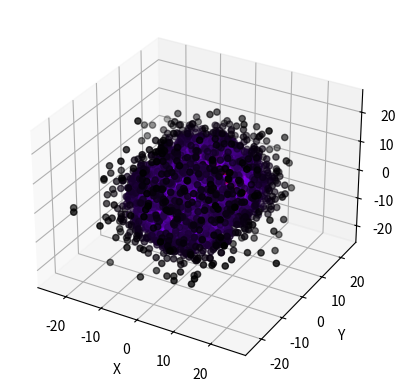

Recreate this plot in Python.
#! atom.py

# System imports
import numpy as np
import math

class Atom:
    def __init__(self, config):
        self.orbital = config['orbital']
        self.n = self.orbital['n']
        self.l = self.orbital['l']
        self.m = self.orbital['m']
        self.N = self.orbital['N']

        self.a0 = 1.0
        self.electron_r = config['electron_r']
        self.hbar = 1
        self.m_e = 1
        self.dt = 0.5
        
        self.particles = np.zeros((self.N), dtype=[('pos', 'f4', (3,)), ('color', 'f4', (4,)), ('vel', 'f4', (3,))])

    def get_orbitals(self):
        return self.n, self.l, self.m, self.N, self.electron_r

    def set_orbitals(self, n, l, m, N=None, electron_r=None):
        """ Update orbital parameters and regenerate particles. """
        self.n = n
        self.l = l
        self.m = m
        self.N = N if N is not None else self.N
        self.electron_r = electron_r if electron_r is not None else self.electron_r
        self.generateParticles()

    def sphericalToCartesian(self, r:np.ndarray, theta:np.ndarray, phi:np.ndarray) -> np.ndarray:
        """
        Convert spherical coordinates (r, theta, phi) to Cartesian coordinates (x, y, z).
        Args:
            r: radial distance
            theta: polar angle (0 to pi)
            phi: azimuthal angle (0 to 2pi)
        Returns:
            numpy array of size (N, 3) Cartesian coordinates.
        """
        return np.stack((
            r * np.sin(theta) * np.cos(phi),
            r * np.cos(theta),
            r * np.sin(theta) * np.sin(phi)),
            axis=-1).astype(np.float32)
            # The axis flip give shape [N, 3] instead of [3, N]

    def sampleR(self) -> np.ndarray:
        # Does not take arrays of n, l, or a0 since math.factorial does not support that.
        # scipy.special.factorial handles arrays, but is slower for large n-l values
        n = self.n
        l = self.l
        a0 = self.a0

        # Setup Variables
        N = 4096
        rMax = 10.0 * n**2 * a0
        r = np.linspace(0, rMax, N, dtype=np.float32)
        rho = 2.0 * r / (n * a0)

        # Associated Laguerre L_{n-l-1}^{2l+1}(rho)
        k = n - l - 1
        alpha = 2 * l + 1
        L = np.ones(N, dtype=np.float32)
        Lm1 = 1.0 + alpha - rho
        if k == 1: L = Lm1
        elif k > 1:
            Lm2 = np.ones(N, dtype=np.float32)
            for i in range(2, k + 1):
                L = ((2 * i - 1 + alpha - rho) * Lm1 - (i - 1 + alpha) * Lm2) / i
                Lm2, Lm1 = Lm1, L
        
        # norm is a scalar based on orbitals and may be calculated for multiple functions at once and saved as self.norm
        # norm = (2/(n*a0))**3 * math.factorial(n-l-1) / (2*n*math.factorial(n+l))
        # L and R are arrays of shape (N,), and numpy handles the operations correctly.
        R = np.sqrt(self.norm) * np.exp(-rho / 2.0) * rho**l * L

        pdf = R**2 * r**2
        cdf = np.cumsum(pdf)
        cdf /= cdf[-1]

        # u = random number in [0, 1] for each particle, shape (N,)
        rng = np.random.default_rng()
        u = rng.random(size=self.N, dtype=np.float32)
        idx = np.searchsorted(cdf, u)
        return idx * (rMax / (N - 1))
        # Option: return np.interp(rng.random(N), cdf, r)

    def sampleTheta(self) -> np.ndarray:
        l = self.l
        m = self.m

        N = 2048
        dtheta = np.pi / (N - 1)
        theta = np.linspace(0, np.pi, N, dtype=np.float32)
        x = np.cos(theta)
        
        Pmm = np.ones(N, dtype=np.float32)
        if m > 0:
            somx2 = np.sqrt((1-x)*(1+x))
            fact = 1
            for _ in range(1, m + 1):
                Pmm *= -fact * somx2
                fact += 2

        if l == m:
            Plm = Pmm
        else:
            Pm1m = x * (2 * m + 1) * Pmm
            if l != m + 1:
                for ll in range(m + 2, l + 1):
                    Pll = ((2 * ll - 1) * x * Pm1m - (ll + m - 1) * Pmm) / (ll - m)
                    Pmm, Pm1m = Pm1m, Pll
            Plm = Pm1m

        pdf = np.sin(theta) * Plm**2
        cdf = np.cumsum(pdf)
        cdf /= cdf[-1]

        rng = np.random.default_rng()
        u = rng.random(size=self.N, dtype=np.float32)
        idx = np.searchsorted(cdf, u)
        return idx * dtheta
        # Option B (smoother interpolation for 3D): return np.interp(rng.random(self.N), cdf, theta)
    
    def samplePhi(self) -> np.ndarray:
        rng = np.random.default_rng()
        return 2 * math.pi * rng.random(size=self.N, dtype=np.float32)

    def heatmap_fire(self, values) -> np.ndarray:
        values = np.clip(values, 0.0, 1.0)

        colors = np.array([
                [0.0, 0.0, 0.0, 1],  # 0.0 Black
                [0.5, 0.0, 0.99, 1], # 0.2 Dark Purple
                [0.8, 0.0, 0.0, 1],  # 0.4 Deep Red
                [1.0, 0.5, 0.0, 1],  # 0.6 Orange
                [1.0, 1.0, 0.0, 1],  # 0.8 Yellow
                [1.0, 1.0, 1.0, 1]]) # 1.0 White

        id = [(i)/5 for i in range(0, 6)]
        return np.column_stack([np.interp(values, id, colors[:, i]) for i in range(0, 4)])

    def inferno(self, r, theta, phi) -> np.ndarray:
        """ Colorization for particles using array based calculations """
        n = self.n
        l = self.l
        m = self.m
        N = self.N
        a0 = self.a0

        # r, theta, phi are all (N,) arrays. n, l, m are scalars
        rho = 2 * r / (n * a0)
        k = n - l - 1
        alpha = 2 * l + 1

        L = np.ones(N, dtype=np.float32)
        if k == 1:
            L += alpha - rho
        elif k > 1:
            Lm2 = np.ones(N, dtype=np.float32)
            Lm1 = 1 + alpha - rho
            for i in range(2, k + 1):
                L = ((2 * i - 1 + alpha - rho) * Lm1 - (i - 1 + alpha) * Lm2) / i
                Lm2, Lm1 = Lm1, L
        
        # norm is a scalar base on orbitals and may be calculated for multiple functions at once and saved as self.norm
        # norm = (2/(n*a0))**3 * math.factorial(n-l-1) / (2*n*math.factorial(n+l))
        R = math.sqrt(self.norm) * np.exp(-rho/2) * rho**l * L
        radial = R**2

        x = np.cos(theta)

        Pmm = np.ones(N, dtype=np.float32)        
        if m > 0:
            somx2 = np.sqrt((1 - x) * (1 + x))
            for fact in range(1, 2*m, 2):
                Pmm *= -fact * somx2
        
        Plm = Pmm
        if l != m:
            Pm1m = x * (2 * m + 1) * Pmm
            if l == m + 1:
                Plm = Pm1m
            else:
                for ll in range(m + 2, l + 1):
                    Pll = ((2 * ll - 1) * x * Pm1m - (ll + m - 1) * Pmm) / (ll - m)
                    Pmm, Pm1m = Pm1m, Pll
                Plm = Pm1m
        
        angular = Plm**2
        intensity = radial * angular

        # May add config values for scaling
        return self.heatmap_fire(intensity * 1.5 * 5**n)

    def generateParticles(self, N=None):
        n = self.n
        l = self.l
        a0 = self.a0
        if N: self.N = N

        self.norm = (2/(n*a0))**3 * math.factorial(n-l-1) / (2*n*math.factorial(n+l))
        
        # Calculate all Cartesian coordinates at once using numpy arrays for better performance
        pos = self.sphericalToCartesian(
            self.sampleR(),
            self.sampleTheta(),
            self.samplePhi())

        #@[docs]@revisit
        # pos is of shape (N, 3) where pos[:, 0] is all x positions, pos[:, 1] is all y positions, and pos[:, 2] is all z positions.
        r = np.linalg.norm(pos, axis=1)
        theta = np.arccos(np.clip(pos[:, 1] / r, -1.0, 1.0)) # avoids division by zero and ensures valid input for arccos
        phi = np.arctan2(pos[:, 2], pos[:, 0])

        self.particles = np.zeros((self.N), dtype=[('pos', 'f4', (3,)), ('color', 'f4', (4,)), ('vel', 'f4', (3,))])
        self.particles['pos'] = pos
        self.particles['color'] = self.inferno(r, theta, phi)
        self.particles['vel'] = np.zeros((self.N, 3), dtype=np.float32)
    
    def calculateProbabilityFlow(self, particles) -> np.ndarray:
        r = np.linalg.norm(particles, axis=1).clip(1e-6, None)
        theta = np.arccos(particles[:, 1] / r)
        phi = np.arctan2(particles[:, 2], particles[:, 0])

        sinTheta = np.sin(theta)
        if np.any(np.abs(sinTheta) < 1e-4): sinTheta = np.clip(sinTheta, 1e-4, None)
        v_mag = self.hbar * self.m / (self.m_e * r * sinTheta)

        vx = -v_mag * np.sin(phi)
        vy = np.zeros(phi.shape, dtype=np.float32)
        vz = v_mag * np.cos(phi)

        return np.column_stack([vx, vy, vz])

    def updateVelocities(self):
        r = np.linalg.norm(self.particles['pos'], axis=1).clip(1e-6, None)
        theta = np.arccos(self.particles['pos'][:, 1] / r)

        self.particles['vel'] = self.calculateProbabilityFlow(self.particles['pos'])
        temp_pos = self.particles['pos'] + self.particles['vel'] * self.dt
        new_phi = np.arctan2(temp_pos[:, 2], temp_pos[:, 0])
        self.particles["pos"] = self.sphericalToCartesian(r, theta, new_phi)

        return self.particles

if __name__ == "__main__":
    import matplotlib.pyplot as plt
    config = {
        "orbital": {"n": 3, "l": 2, "m": 1, "N": 10000},
        "electron_r": 1
    }

    atom = Atom(config)
    atom.generateParticles()

    x, y, z = atom.particles['pos'].T
    colors = atom.particles['color']
    fig = plt.figure()
    ax = fig.add_subplot(111, projection='3d')
    ax.scatter(x, y, z, c=colors, s=20) 
    ax.set_xlabel('X')
    ax.set_ylabel('Y')
    ax.set_zlabel('Z')

    plt.show()
